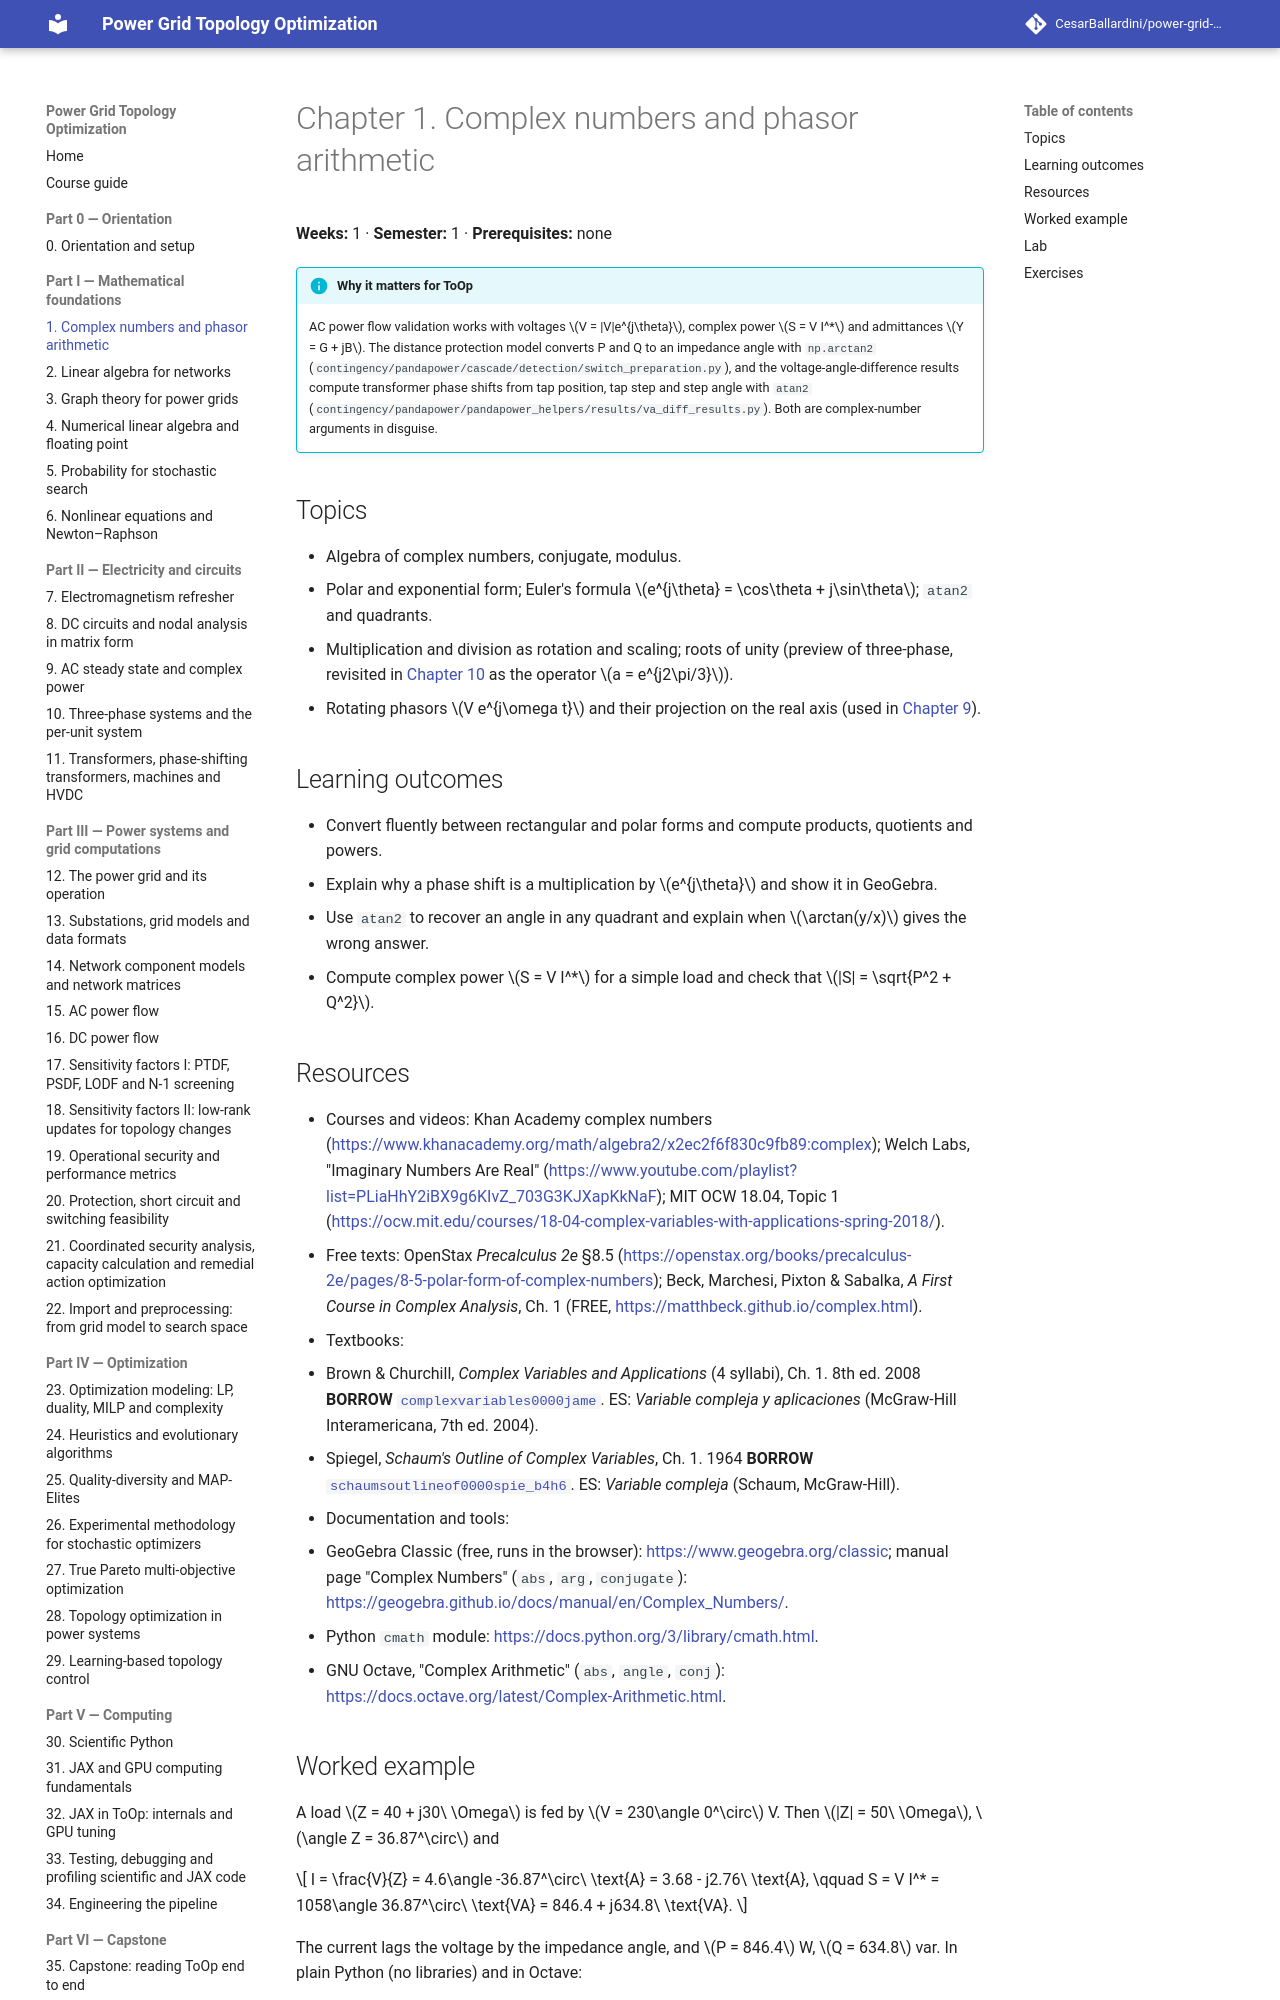

repository: CesarBallardini/power-grid-topology-optimization-course · page: 0.1.0/part-1-math/ch01-complex-numbers/index.html · generator: mkdocs

# Chapter 1. Complex numbers and phasor arithmetic

**Weeks:** 1 · **Semester:** 1 · **Prerequisites:** none

!!! info "Why it matters for ToOp"

    AC power flow validation works with voltages $V = |V|e^{j\theta}$, complex power $S = V I^*$ and admittances
    $Y = G + jB$. The distance protection model converts P and Q to an impedance angle with `np.arctan2`
    (`contingency/pandapower/cascade/detection/switch_preparation.py`), and the voltage-angle-difference results
    compute transformer phase shifts from tap position, tap step and step angle with `atan2`
    (`contingency/pandapower/pandapower_helpers/results/va_diff_results.py`). Both are complex-number arguments
    in disguise.

## Topics

- Algebra of complex numbers, conjugate, modulus.
- Polar and exponential form; Euler's formula $e^{j\theta} = \cos\theta + j\sin\theta$; `atan2` and quadrants.
- Multiplication and division as rotation and scaling; roots of unity (preview of three-phase, revisited in
  [Chapter 10](../../part-2-circuits/ch10-three-phase-per-unit/index.md) as the operator $a = e^{j2\pi/3}$).
- Rotating phasors $V e^{j\omega t}$ and their projection on the real axis (used in
  [Chapter 9](../../part-2-circuits/ch09-ac-steady-state/index.md)).

## Learning outcomes

- Convert fluently between rectangular and polar forms and compute products, quotients and powers.
- Explain why a phase shift is a multiplication by $e^{j\theta}$ and show it in GeoGebra.
- Use `atan2` to recover an angle in any quadrant and explain when $\arctan(y/x)$ gives the wrong answer.
- Compute complex power $S = V I^*$ for a simple load and check that $|S| = \sqrt{P^2 + Q^2}$.
